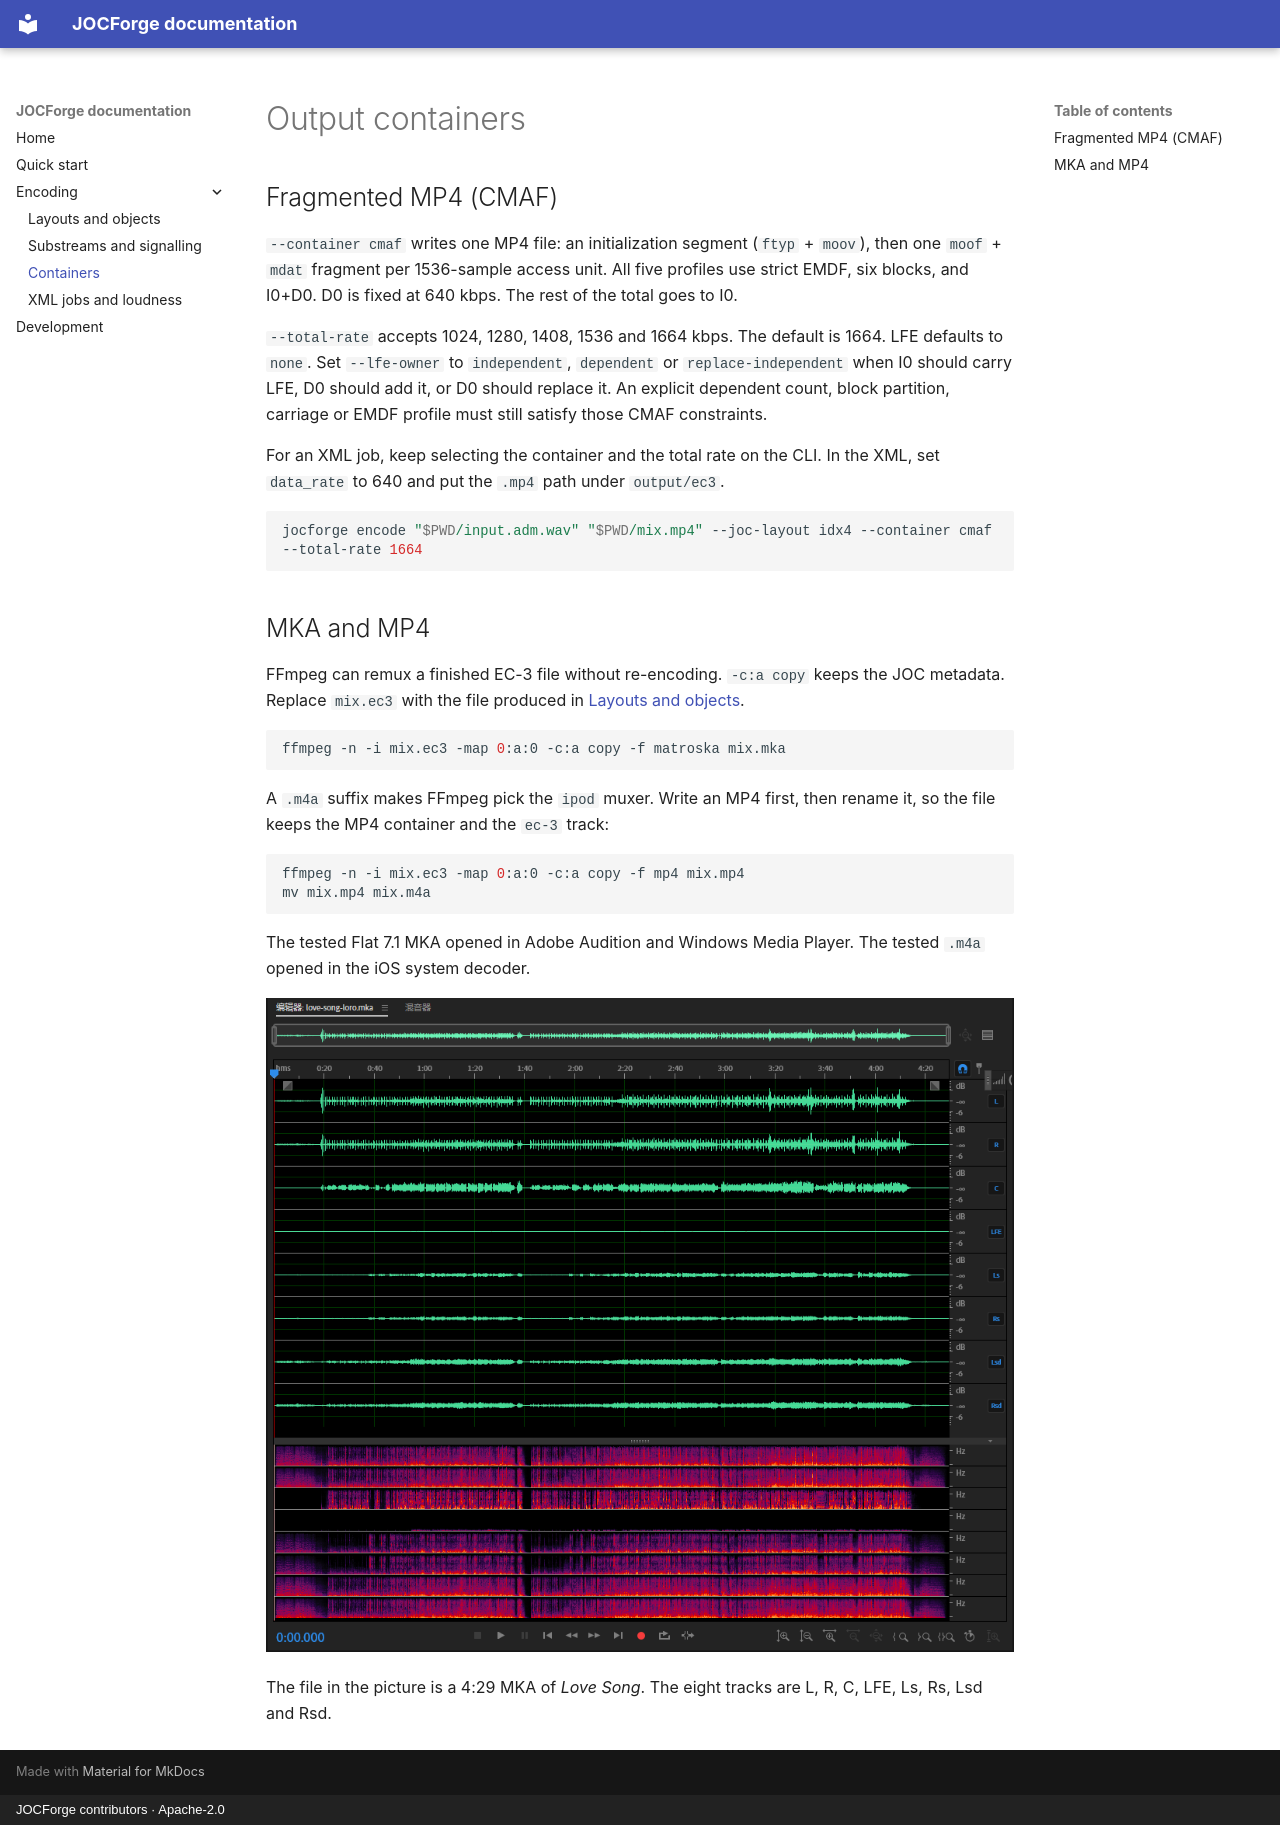

repository: chyinan/JOCForge · page: containers/index.html · generator: mkdocs · copyright: JOCForge contributors · Apache-2.0

# Output containers

## Fragmented MP4 (CMAF)

`--container cmaf` writes one MP4 file: an initialization segment (`ftyp` + `moov`), then one `moof` + `mdat` fragment per 1536-sample access unit. All five profiles use strict EMDF, six blocks, and I0+D0. D0 is fixed at 640 kbps. The rest of the total goes to I0.

`--total-rate` accepts 1024, 1280, 1408, 1536 and 1664 kbps. The default is 1664. LFE defaults to `none`. Set `--lfe-owner` to `independent`, `dependent` or `replace-independent` when I0 should carry LFE, D0 should add it, or D0 should replace it. An explicit dependent count, block partition, carriage or EMDF profile must still satisfy those CMAF constraints.

For an XML job, keep selecting the container and the total rate on the CLI. In the XML, set `data_rate` to 640 and put the `.mp4` path under `output/ec3`.

```sh
jocforge encode "$PWD/input.adm.wav" "$PWD/mix.mp4" --joc-layout idx4 --container cmaf --total-rate 1664
```

## MKA and MP4

FFmpeg can remux a finished EC-3 file without re-encoding. `-c:a copy` keeps the JOC metadata. Replace `mix.ec3` with the file produced in [Layouts and objects](layouts.md).

```sh
ffmpeg -n -i mix.ec3 -map 0:a:0 -c:a copy -f matroska mix.mka
```

A `.m4a` suffix makes FFmpeg pick the `ipod` muxer. Write an MP4 first, then rename it, so the file keeps the MP4 container and the `ec-3` track:

```sh
ffmpeg -n -i mix.ec3 -map 0:a:0 -c:a copy -f mp4 mix.mp4
mv mix.mp4 mix.m4a
```

The tested Flat 7.1 MKA opened in Adobe Audition and Windows Media Player. The tested `.m4a` opened in the iOS system decoder.

![Flat 7.1 MKA in Adobe Audition. Eight tracks: L, R, C, LFE, Ls, Rs, Lsd, Rsd.](assets/screenshot.png)

The file in the picture is a 4:29 MKA of *Love Song*. The eight tracks are L, R, C, LFE, Ls, Rs, Lsd and Rsd.
